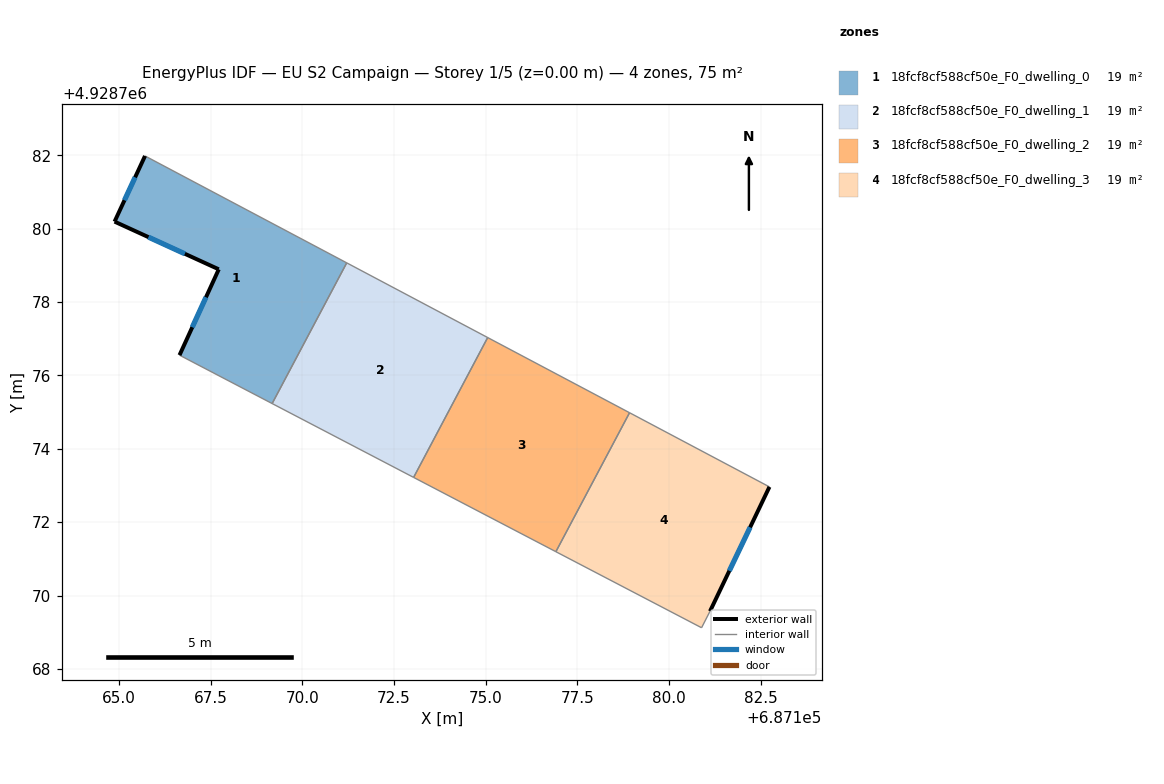
=== STOREY PLAN SPEC (per zone: floor XY polygon, exterior-wall plan segments, windows/doors) ===
zone 1: 18fcf8cf588cf50e_F0_dwelling_0  (18.8 m²)
  floor: (687169.18, 4928775.23) (687171.21, 4928779.07) (687165.71, 4928781.98) (687164.88, 4928780.19) (687167.72, 4928778.89) (687166.65, 4928776.55)
  exterior wall: (687166.65, 4928776.55) – (687167.72, 4928778.89)  [2.6 m]
    window: (687167.00, 4928777.31) – (687167.38, 4928778.13)  [0.9 m²]
  exterior wall: (687167.72, 4928778.89) – (687164.88, 4928780.19)  [3.1 m]
    window: (687166.80, 4928779.31) – (687165.81, 4928779.77)  [1.1 m²]
  exterior wall: (687164.88, 4928780.19) – (687165.71, 4928781.98)  [2.0 m]
    window: (687165.15, 4928780.77) – (687165.44, 4928781.40)  [0.7 m²]
  interior walls: 3
zone 2: 18fcf8cf588cf50e_F0_dwelling_1  (18.8 m²)
  floor: (687173.03, 4928773.22) (687175.05, 4928777.03) (687171.21, 4928779.07) (687169.18, 4928775.23)
  interior walls: 4
zone 3: 18fcf8cf588cf50e_F0_dwelling_2  (18.8 m²)
  floor: (687176.91, 4928771.19) (687178.92, 4928774.98) (687175.05, 4928777.03) (687173.03, 4928773.22)
  interior walls: 4
zone 4: 18fcf8cf588cf50e_F0_dwelling_3  (18.8 m²)
  floor: (687181.11, 4928769.57) (687182.73, 4928772.96) (687178.92, 4928774.98) (687176.91, 4928771.19) (687180.88, 4928769.12)
  exterior wall: (687182.73, 4928772.96) – (687181.11, 4928769.57)  [3.8 m]
    window: (687182.21, 4928771.86) – (687181.64, 4928770.67)  [1.4 m²]
  interior walls: 4

=== DERIVED (storey summary) ===
Building: EU S2 Campaign
Storey: 1 of 5  (floor level z = 0.00 m)
Storey gross floor area: 75.3 m²
Zones on this storey: 4
  - 18fcf8cf588cf50e_F0_dwelling_0: floor 18.8 m²; exterior wall 7.7 m (23.0 m²); 3 window(s) 2.8 m²; WWR 12.2%
  - 18fcf8cf588cf50e_F0_dwelling_1: floor 18.8 m²
  - 18fcf8cf588cf50e_F0_dwelling_2: floor 18.8 m²
  - 18fcf8cf588cf50e_F0_dwelling_3: floor 18.8 m²; exterior wall 3.8 m (11.3 m²); 1 window(s) 1.4 m²; WWR 12.2%
Zone adjacency (shared interzone walls):
  - 18fcf8cf588cf50e_F0_dwelling_0 ↔ 18fcf8cf588cf50e_F0_dwelling_1
  - 18fcf8cf588cf50e_F0_dwelling_1 ↔ 18fcf8cf588cf50e_F0_dwelling_2
  - 18fcf8cf588cf50e_F0_dwelling_2 ↔ 18fcf8cf588cf50e_F0_dwelling_3